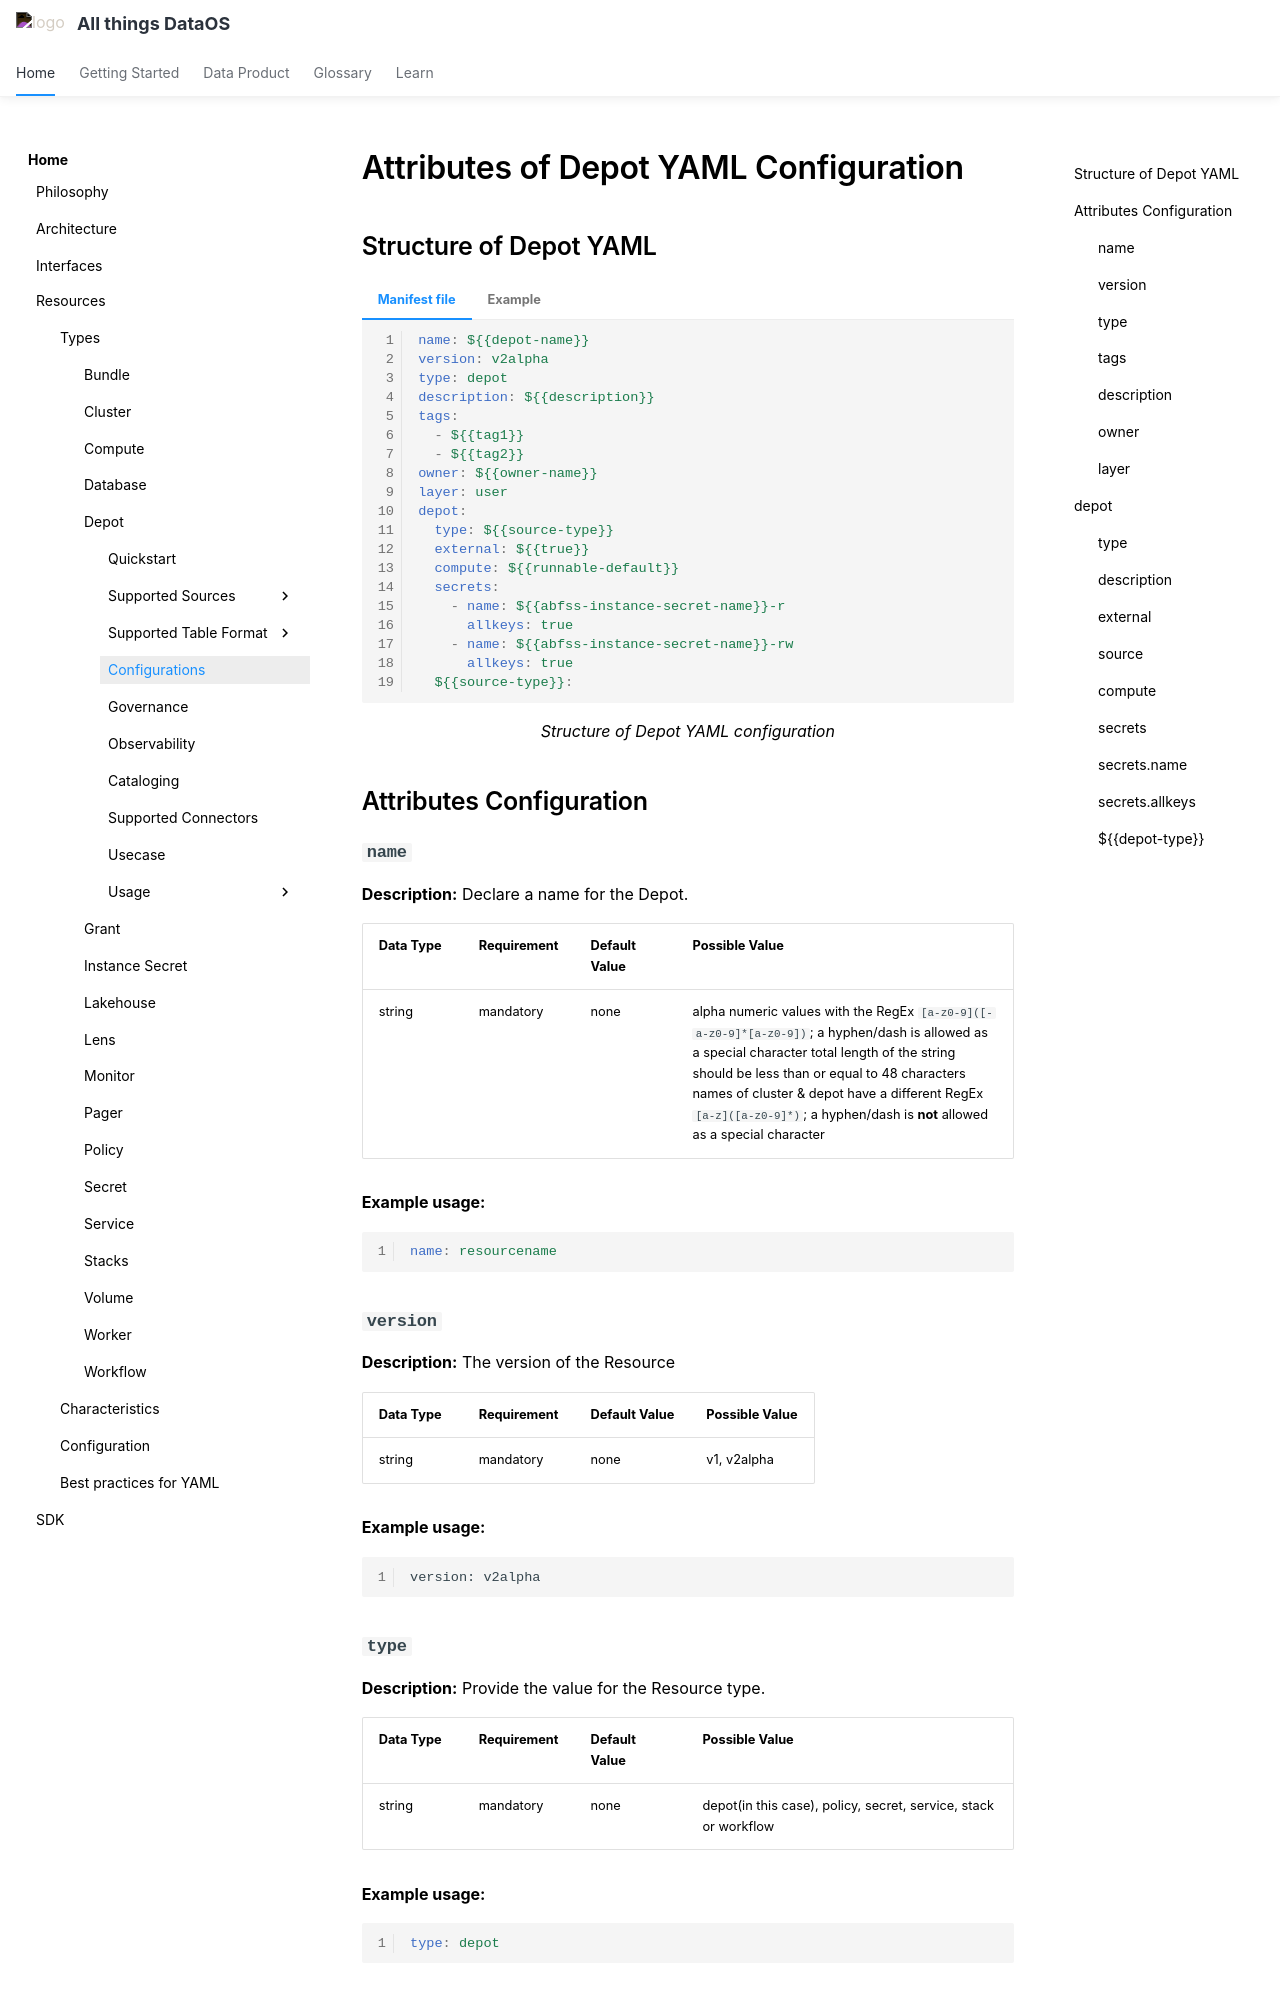

repository: moderndatacompany/dataos.info · page: resources/depot/configurations/index.html · generator: mkdocs

# Attributes of Depot YAML Configuration

## Structure of Depot YAML

=== "Manifest file"
    ```yaml
    name: ${{depot-name}}
    version: v2alpha
    type: depot
    description: ${{description}}
    tags:
      - ${{tag1}}
      - ${{tag2}}
    owner: ${{owner-name}}
    layer: user
    depot:
      type: ${{source-type}}                                       
      external: ${{true}}
      compute: ${{runnable-default}}
      secrets:
        - name: ${{abfss-instance-secret-name}}-r
          allkeys: true
        - name: ${{abfss-instance-secret-name}}-rw
          allkeys: true
      ${{source-type}}:                                             
    ```

=== "Example"    
    ```yaml
    name: mydepot
    version: v2alpha
    type: depot
    description: abfss connection
    tags:
      - abfss
    owner: iamgroot
    layer: user
    depot:
      type: ABFSS                                       
      external: true
      compute: runnable-default
      secrets:
        - name: abfss-instance-secret-r
          allkeys: true
        - name: abfss-instance-secret-rw
          allkeys: true
      abfss:                                             
        account: ${{account-name}}
        container: ${{container-name}}
        relativePath: ${{relative-path}}
        format: DELTA # ICEBERG or DELTA
    ```

<center><i> Structure of Depot YAML configuration </i></center>

## Attributes Configuration

### **`name`**

**Description:** Declare a name for the Depot.

| **Data Type** | **Requirement** | **Default Value** | **Possible Value**                                                                                                                                                                                                                                                                                                                   |
| ------------- | --------------- | ----------------- | ------------------------------------------------------------------------------------------------------------------------------------------------------------------------------------------------------------------------------------------------------------------------------------------------------------------------------------ |
| string        | mandatory       | none              | alpha numeric values with the RegEx  `[a-z0-9]([-a-z0-9]*[a-z0-9])`; a hyphen/dash is allowed as a special character      total length of the string should be less than or equal to 48 characters      names of cluster & depot have a different RegEx  `[a-z]([a-z0-9]*)`; a hyphen/dash is **not** allowed as a special character |


**Example usage:**

```yaml
name: resourcename
```
